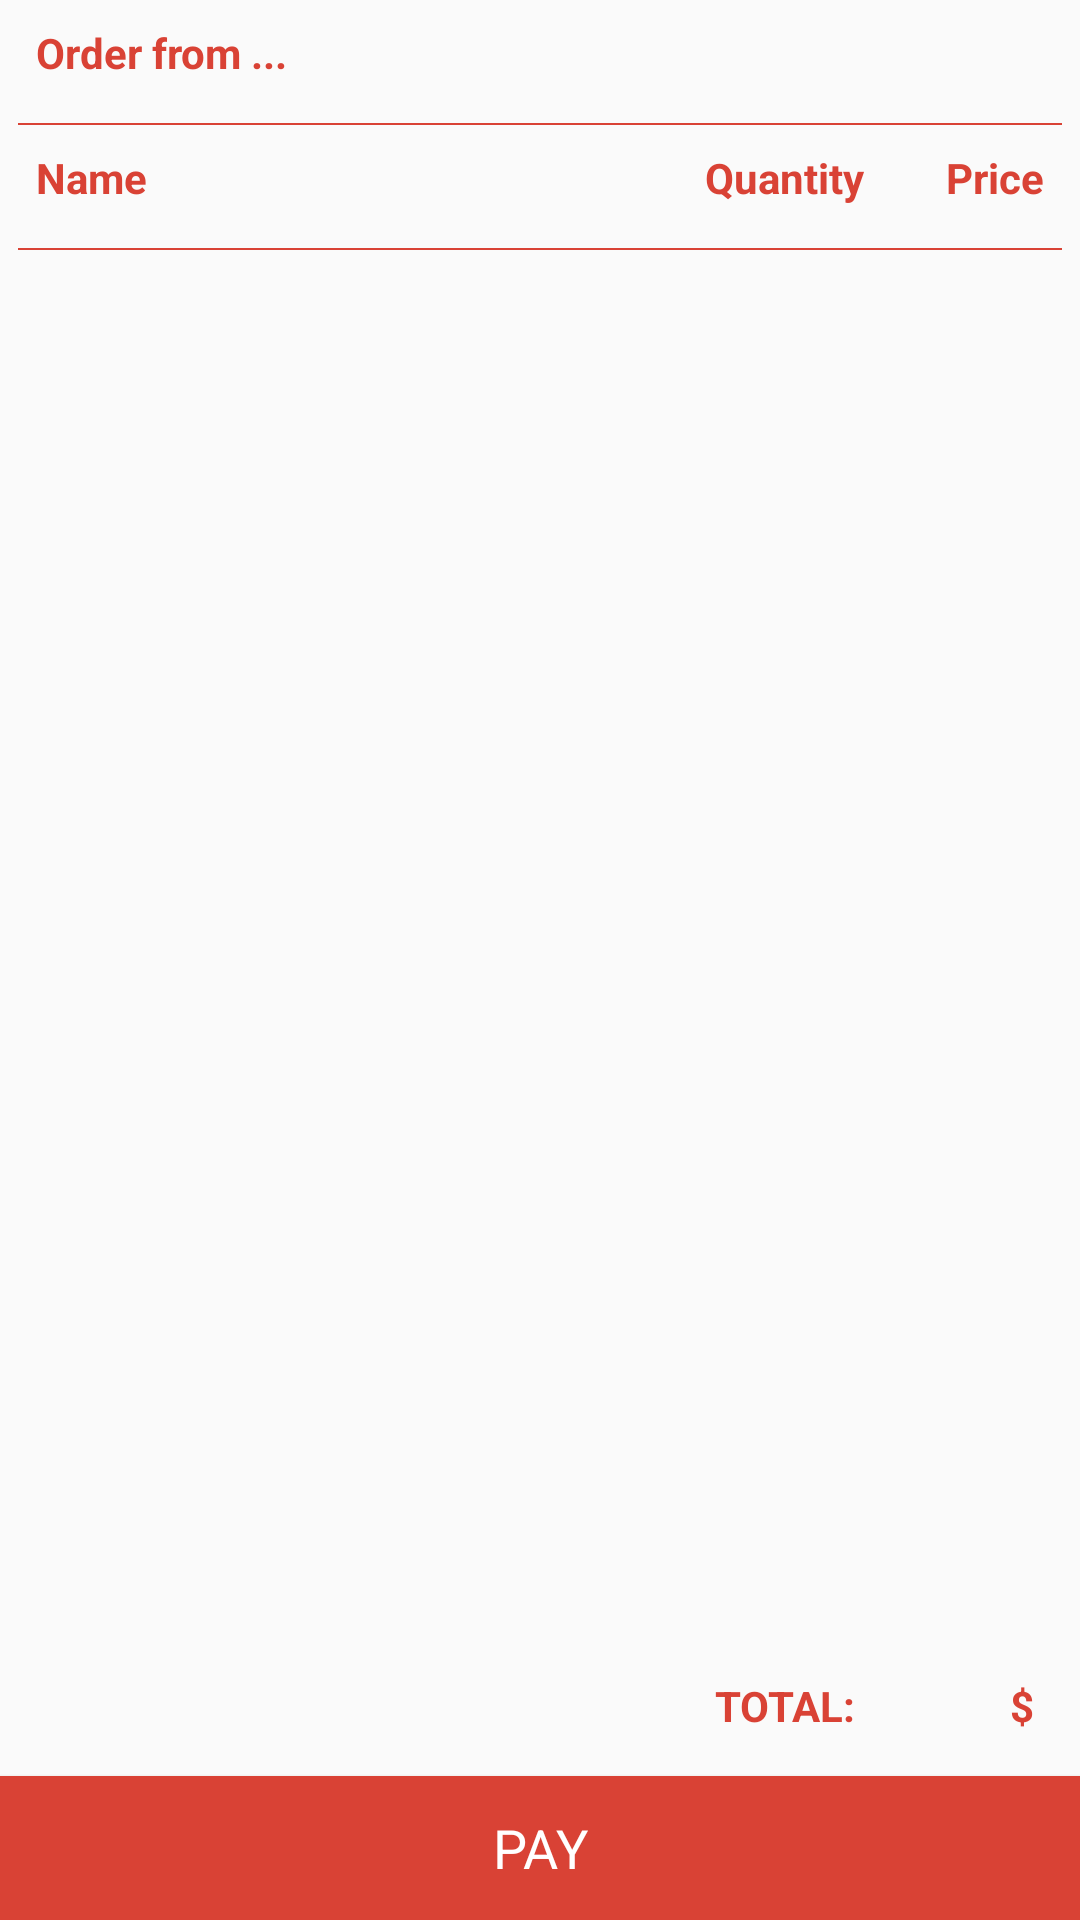

Layout XML and referenced resources for this Android screen:
<!-- AndroidManifest.xml: application theme AppTheme.NoActionBar -->
<!-- res/layout/fragment_c_review.xml -->
<RelativeLayout
    xmlns:android="http://schemas.android.com/apk/res/android"
    xmlns:tools="http://schemas.android.com/tools"
    android:layout_width="match_parent"
    android:layout_height="match_parent"
    tools:context="com.mobile.pickup.Controller.CustomerSide.Review.ReviewFragment">

    <TextView
        android:id="@+id/text_vendor_name"
        android:layout_width="wrap_content"
        android:layout_height="wrap_content"
        android:layout_alignParentTop="true"
        android:layout_alignParentLeft="true"
        android:layout_alignParentStart="true"
        android:paddingTop="@dimen/list_padding_top"
        android:layout_marginLeft="@dimen/list_label_margin_side"
        android:layout_marginRight="@dimen/list_label_margin_side"
        android:paddingBottom="@dimen/list_padding_bottom"
        android:text="Order from ..."
        android:textAppearance="@style/font_label"/>

    <View style="@style/divider"
        android:id="@+id/divider1"
        android:layout_below="@id/text_vendor_name"
        android:layout_marginLeft="@dimen/list_margin_side"
        android:layout_marginRight="@dimen/list_margin_side"/>

    <LinearLayout
        android:layout_width="match_parent"
        android:layout_height="wrap_content"
        android:paddingTop="@dimen/list_padding_top"
        android:layout_marginLeft="@dimen/list_label_margin_side"
        android:layout_marginRight="@dimen/list_label_margin_side"
        android:paddingBottom="@dimen/list_padding_bottom"
        android:orientation="horizontal"
        android:layout_below="@id/divider1"
        android:id="@+id/review_label">

        <TextView
            android:id="@+id/text_name_label"
            android:layout_width="match_parent"
            android:layout_height="wrap_content"
            android:layout_weight="1"
            android:textAppearance="@style/font_label"
            android:text="Name" />

        <TextView
            android:layout_width="80dp"
            android:layout_height="wrap_content"
            android:textAppearance="@style/font_label"
            android:textAlignment="textEnd"
            android:text="Quantity" />

        <TextView
            android:layout_width="60dp"
            android:layout_height="wrap_content"
            android:textAppearance="@style/font_label"
            android:textAlignment="textEnd"
            android:text="Price" />
        />

    </LinearLayout>

    <View style="@style/divider"
        android:id="@+id/divider2"
        android:layout_below="@id/review_label"
        android:layout_marginLeft="@dimen/list_margin_side"
        android:layout_marginRight="@dimen/list_margin_side"/>

    <Button
        android:id="@+id/btn_pay"
        android:layout_width="match_parent"
        android:layout_height="wrap_content"
        android:layout_alignParentBottom="true"
        android:layout_centerHorizontal="true"
        android:background="@color/colorPrimaryDark"
        android:textAppearance="@style/font_button"
        android:text="PAY" />

    <TextView
        android:id="@+id/text_total_price"
        android:layout_width="60dp"
        android:layout_height="wrap_content"
        android:layout_above="@id/btn_pay"
        android:layout_alignParentEnd="true"
        android:layout_alignParentRight="true"
        android:layout_marginRight="@dimen/list_label_margin_side"
        android:paddingBottom="@dimen/list_padding_bottom"
        android:paddingTop="@dimen/list_padding_top"
        android:textAlignment="textEnd"
        android:textAppearance="@style/font_label"
        android:text="$ " />

    <TextView
        android:id="@+id/text_total_label"
        android:layout_width="80dp"
        android:layout_height="wrap_content"
        android:layout_toLeftOf="@id/text_total_price"
        android:layout_toStartOf="@id/text_total_price"
        android:layout_above="@id/btn_pay"
        android:paddingBottom="@dimen/list_padding_bottom"
        android:paddingTop="@dimen/list_padding_top"
        android:textAlignment="textEnd"
        android:textAppearance="@style/font_label"
        android:text="TOTAL: " />

    <ListView
        android:id="@+id/list_review"
        android:layout_width="match_parent"
        android:layout_height="match_parent"
        android:layout_below="@id/divider2"
        android:layout_above="@+id/text_total_label"
        android:layout_centerHorizontal="true"
        android:clickable="false"
        android:layout_marginLeft="@dimen/list_margin_side"
        android:layout_marginRight="@dimen/list_margin_side"
        android:divider="@color/colorGrey"
        android:dividerHeight="@dimen/divider"
        android:footerDividersEnabled="false"
        android:overScrollFooter="@android:color/transparent"
        />

</RelativeLayout>
<!-- resources referenced by this layout -->
<resources>
  <color name="colorGrey">#9a9a9a</color>
  <color name="colorPrimaryDark">#d94235</color>
  <dimen name="divider">0.8dp</dimen>
  <dimen name="list_label_margin_side">12dp</dimen>
  <dimen name="list_margin_side">6dp</dimen>
  <dimen name="list_padding_bottom">14dp</dimen>
  <dimen name="list_padding_top">8dp</dimen>
  <style name="divider">
          <item name="android:layout_width">match_parent</item>
          <item name="android:layout_height">@dimen/divider</item>
          <item name="android:background">@color/colorPrimaryDark</item>
      </style>
  <style name="font_button" parent="@android:style/TextAppearance.Medium">
          <item name="android:textColor">@color/colorWhite</item>
      </style>
  <style name="font_label" parent="@android:style/TextAppearance.Small">
          <item name="android:textColor">@color/colorPrimaryDark</item>
          <item name="android:textStyle">bold</item>
      </style>
  <style name="AppTheme.NoActionBar">
          <item name="windowActionBar">false</item>
          <item name="windowNoTitle">true</item>
  
      </style>
  <color name="colorWhite">#fff</color>
</resources>
